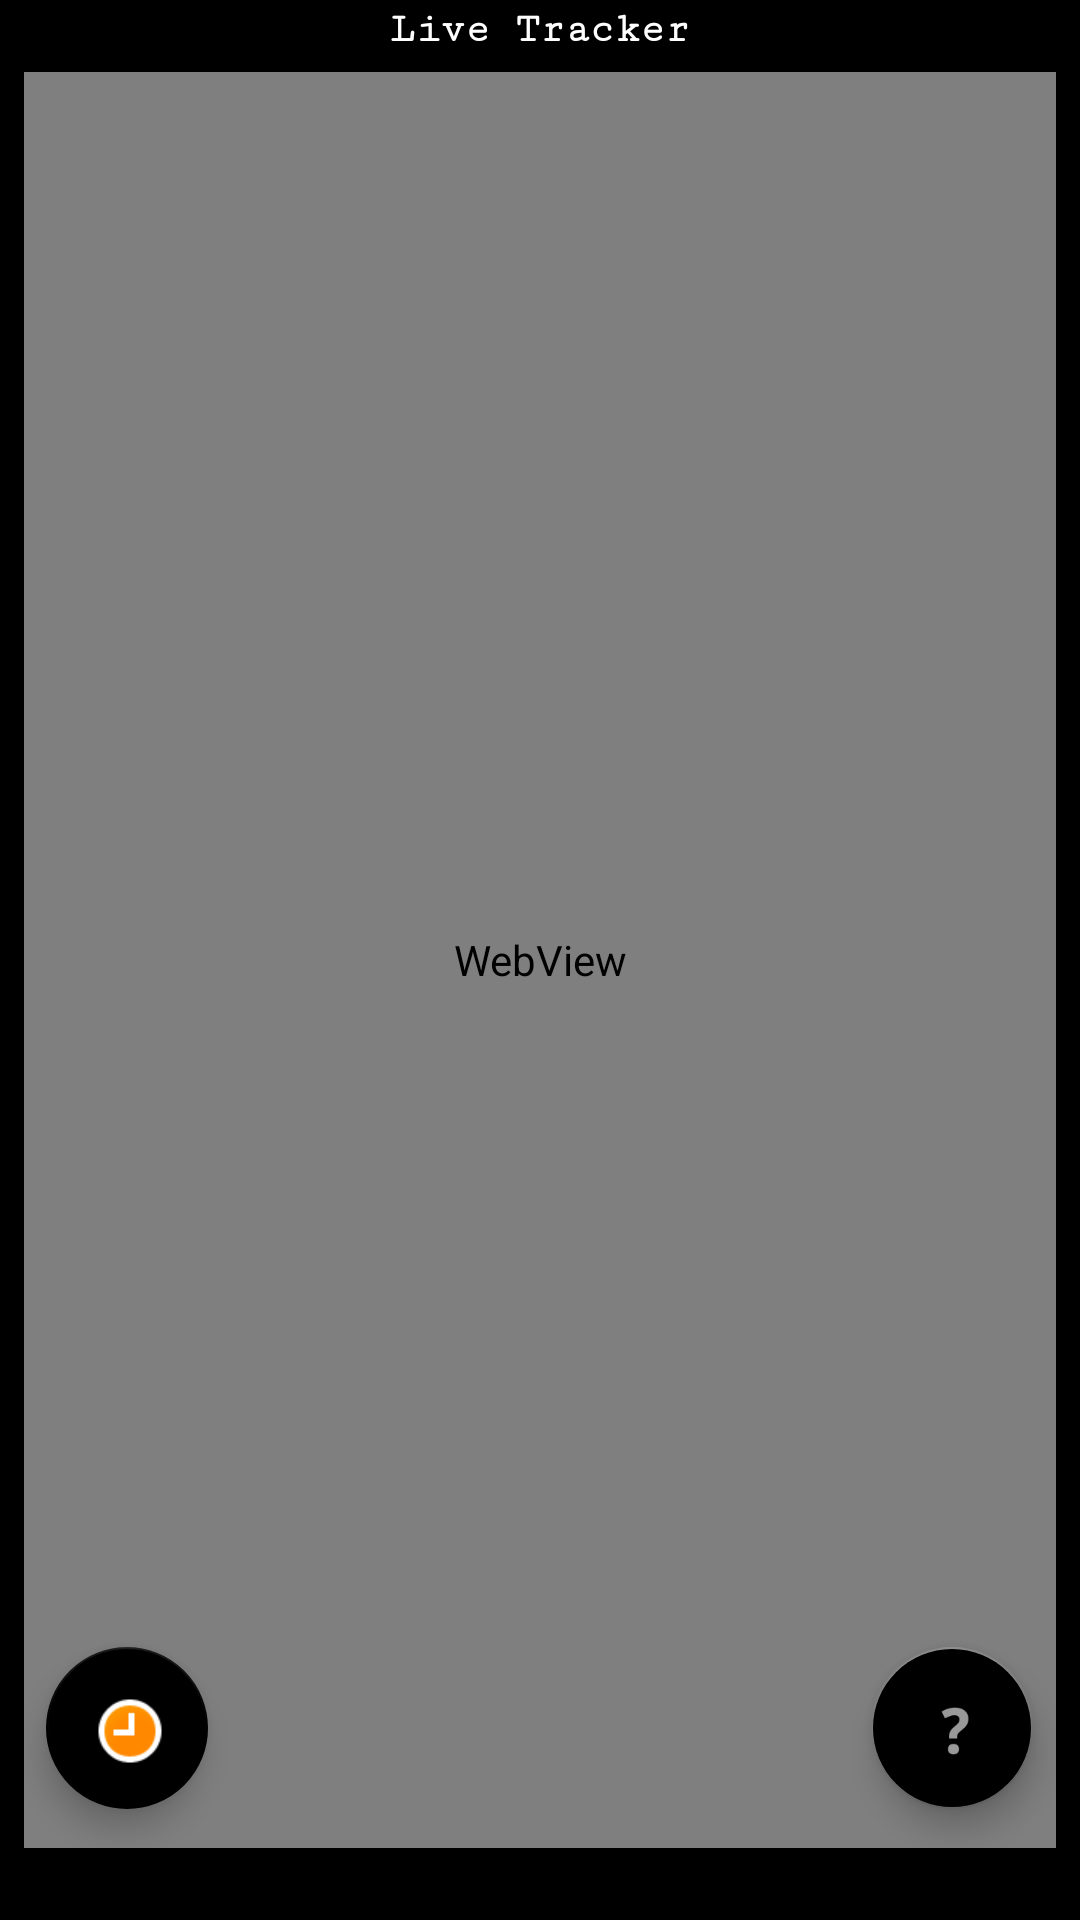

Reconstruct the res/layout file that produces this screen, plus the resources it refers to.
<!-- AndroidManifest.xml: application theme AppTheme -->
<!-- res/layout/tab1.xml -->
<android.support.constraint.ConstraintLayout xmlns:android="http://schemas.android.com/apk/res/android"
    xmlns:app="http://schemas.android.com/apk/res-auto"
    xmlns:tools="http://schemas.android.com/tools"
    android:id="@+id/constraintLayout"
    android:layout_width="match_parent"
    android:layout_height="match_parent"
    android:theme="@android:style/Theme.Holo.NoActionBar.Fullscreen"
    tools:context="com.example.shuttlecompanion.Tab1">

    <android.support.design.widget.FloatingActionButton
        android:id="@+id/fab"
        android:layout_width="60dp"
        android:layout_height="54dp"
        android:layout_marginBottom="8dp"
        android:layout_marginEnd="8dp"
        android:layout_marginStart="8dp"
        android:layout_marginTop="8dp"
        android:clickable="true"
        android:src="@android:drawable/presence_away"
        app:backgroundTint="@android:color/black"
        app:layout_constraintBottom_toBottomOf="parent"
        app:layout_constraintEnd_toEndOf="parent"
        app:layout_constraintHorizontal_bias="0.025"
        app:layout_constraintStart_toStartOf="parent"
        app:layout_constraintTop_toTopOf="@+id/section_label"
        app:layout_constraintVertical_bias="0.949" />

    <android.support.design.widget.FloatingActionButton
        android:id="@+id/floatingActionButton2"
        android:layout_width="60dp"
        android:layout_height="54dp"
        android:layout_marginBottom="8dp"
        android:layout_marginEnd="8dp"
        android:layout_marginStart="8dp"
        android:layout_marginTop="8dp"
        android:layout_x="257dp"
        android:layout_y="464dp"
        android:clickable="true"
        android:src="@android:drawable/ic_menu_help"
        app:backgroundTint="@color/common_google_signin_btn_text_dark_focused"
        app:layout_constraintBottom_toBottomOf="parent"
        app:layout_constraintEnd_toEndOf="parent"
        app:layout_constraintHorizontal_bias="0.974"
        app:layout_constraintStart_toStartOf="parent"
        app:layout_constraintTop_toTopOf="parent"
        app:layout_constraintVertical_bias="0.949" />

    <TextView
        android:id="@+id/section_label"
        android:layout_width="wrap_content"
        android:layout_height="wrap_content"
        android:layout_marginEnd="8dp"
        android:layout_marginStart="8dp"
        android:layout_marginTop="2dp"
        android:fontFamily="serif-monospace"
        android:text="Live Tracker"
        android:textAlignment="center"
        android:textColor="@android:color/background_light"
        android:textStyle="bold"
        app:layout_constraintEnd_toEndOf="parent"
        app:layout_constraintStart_toStartOf="parent"
        app:layout_constraintTop_toTopOf="parent" />

    <WebView
        android:id="@+id/webview"
        android:layout_width="match_parent"
        android:layout_height="match_parent"
        android:layout_marginBottom="24dp"
        android:layout_marginEnd="8dp"
        android:layout_marginStart="8dp"
        android:layout_marginTop="24dp"
        app:layout_constraintBottom_toBottomOf="parent"
        app:layout_constraintEnd_toEndOf="parent"
        app:layout_constraintHorizontal_bias="1.0"
        app:layout_constraintStart_toStartOf="parent"
        app:layout_constraintTop_toTopOf="parent"
        app:layout_constraintVertical_bias="0.0">

    </WebView>

</android.support.constraint.ConstraintLayout>
<!-- resources referenced by this layout -->
<resources>
  <style name="AppTheme" parent="Theme.AppCompat.NoActionBar">
          <item name="colorPrimary">@color/black_overlay</item>
          <item name="android:windowBackground">@drawable/black_background</item>
  
      </style>
  <!-- drawable black_background: png bitmap (drawable, 12219 bytes) -->
</resources>
